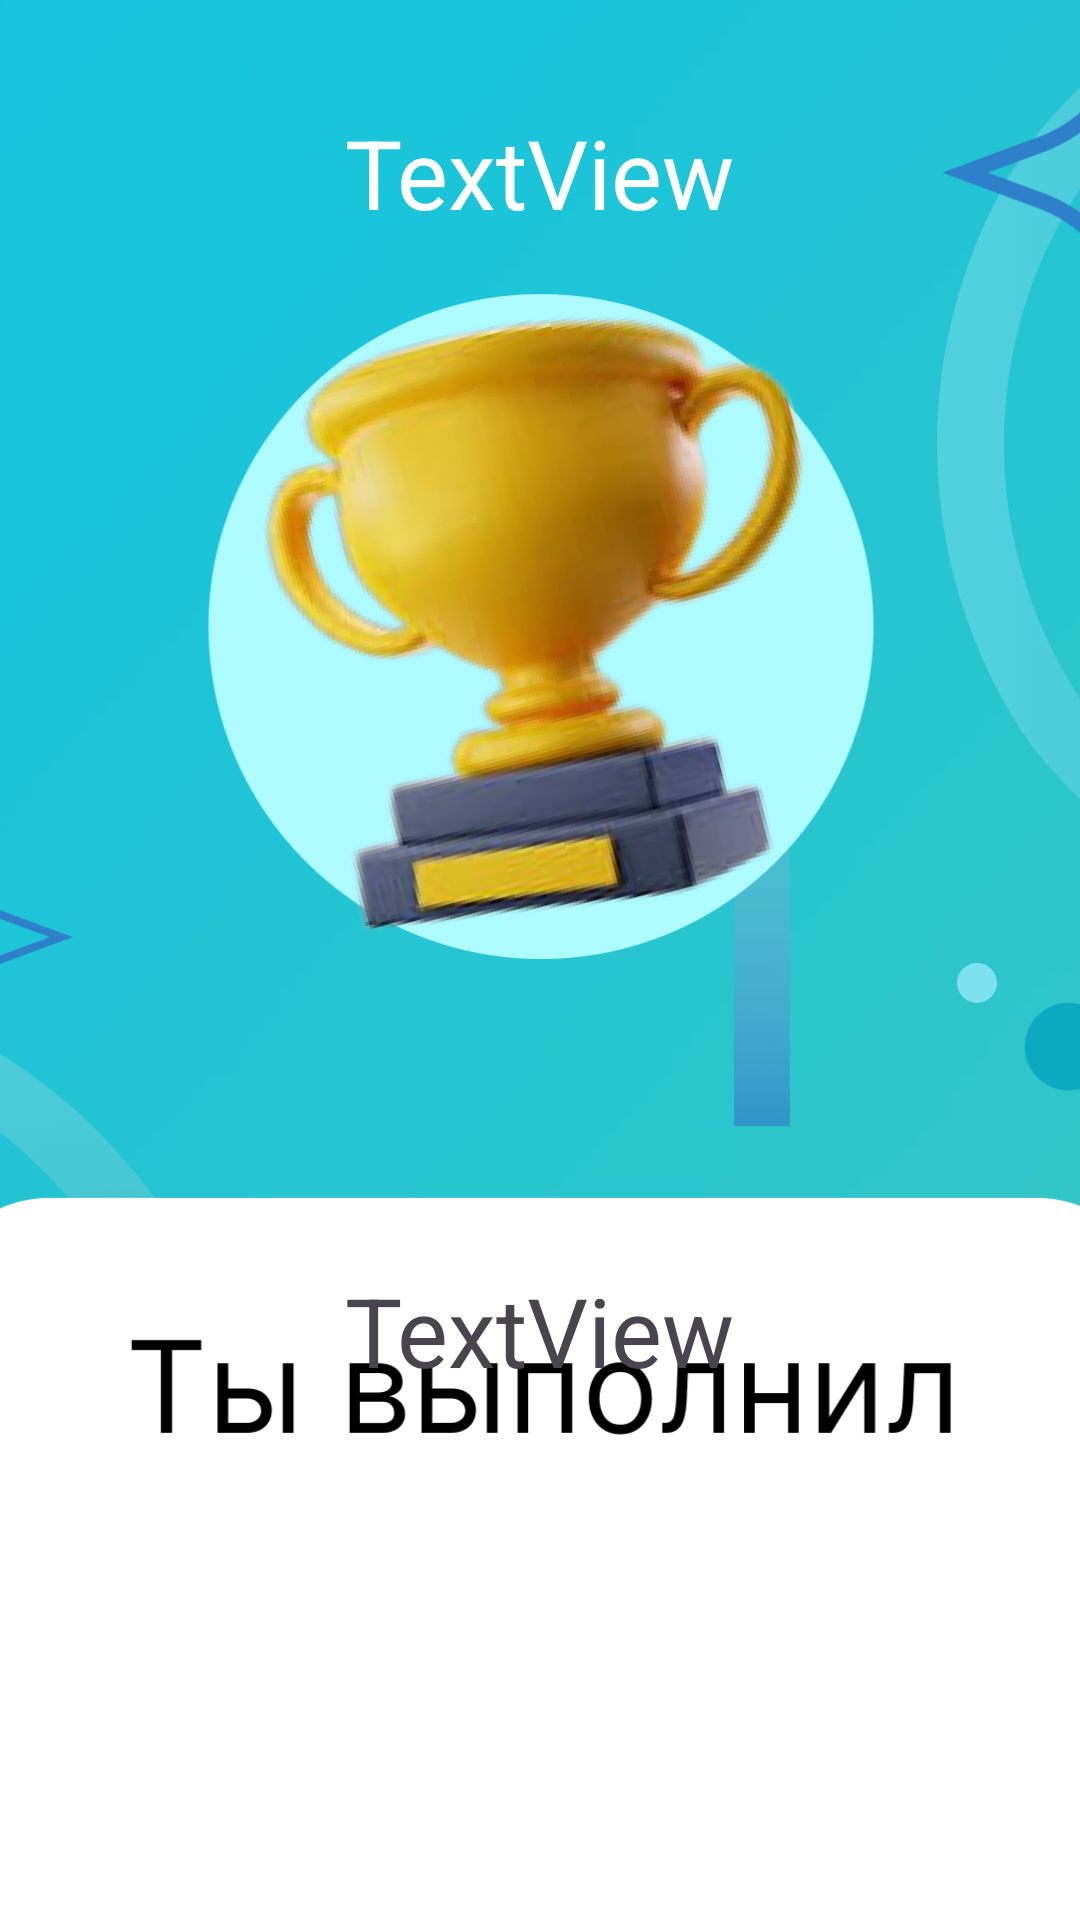

Write the Android layout XML for this screen, with the resource values it uses.
<!-- AndroidManifest.xml: application theme Theme.ITVYZOVCITEK -->
<!-- res/layout/activity_molodec.xml -->
<?xml version="1.0" encoding="utf-8"?>
<androidx.constraintlayout.widget.ConstraintLayout
    xmlns:android="http://schemas.android.com/apk/res/android"
    xmlns:tools="http://schemas.android.com/tools"
    xmlns:app="http://schemas.android.com/apk/res-auto"
    android:id="@+id/main"
    android:layout_width="match_parent"
    android:layout_height="match_parent"

    tools:context=".molodec">
    <ImageView
        android:id="@+id/imageView4"
        android:layout_width="564dp"
        android:layout_height="864dp"
        app:layout_constraintBottom_toBottomOf="parent"
        app:layout_constraintEnd_toEndOf="parent"
        app:layout_constraintStart_toStartOf="parent"
        app:layout_constraintTop_toTopOf="parent"
        app:srcCompat="@drawable/backk" />
    <ImageButton
        android:id="@+id/close_screen"
        android:layout_width="350dp"
        android:layout_height="80dp"
        android:layout_marginBottom="52dp"
        android:background="@null"
        android:scaleType="fitCenter"
        app:layout_constraintBottom_toBottomOf="parent"
        app:layout_constraintEnd_toEndOf="parent"
        app:layout_constraintHorizontal_bias="0.495"
        app:layout_constraintStart_toStartOf="parent"
        app:srcCompat="@drawable/but" />

    <TextView
        android:id="@+id/krutoi"
        android:layout_width="254dp"
        android:layout_height="129dp"
        android:text="TextView"
        android:textSize="32sp"
        app:layout_constraintBottom_toTopOf="@+id/close_screen"
        app:layout_constraintEnd_toEndOf="parent"
        app:layout_constraintHorizontal_bias="0.497"
        app:layout_constraintStart_toStartOf="parent"
        android:gravity="center"
        app:layout_constraintTop_toTopOf="parent"
        app:layout_constraintVertical_bias="1.0" />

    <TextView
        android:id="@+id/molodecc"
        android:layout_width="wrap_content"
        android:layout_height="wrap_content"
        android:layout_marginTop="36dp"
        android:gravity="center"
        android:text="TextView"
        android:textColor="@color/white"
        android:textSize="32sp"
        app:layout_constraintEnd_toEndOf="parent"
        app:layout_constraintHorizontal_bias="0.498"
        app:layout_constraintStart_toStartOf="parent"
        app:layout_constraintTop_toTopOf="parent" />


</androidx.constraintlayout.widget.ConstraintLayout>
<!-- resources referenced by this layout -->
<resources>
  <color name="white">#FFFFFFFF</color>
  <!-- drawable backk: png bitmap (drawable, 450332 bytes) -->
  <style name="Theme.ITVYZOVCITEK" parent="Base.Theme.ITVYZOVCITEK" />
  <style name="Base.Theme.ITVYZOVCITEK" parent="Theme.Material3.DayNight.NoActionBar">
          
          
      </style>
</resources>
